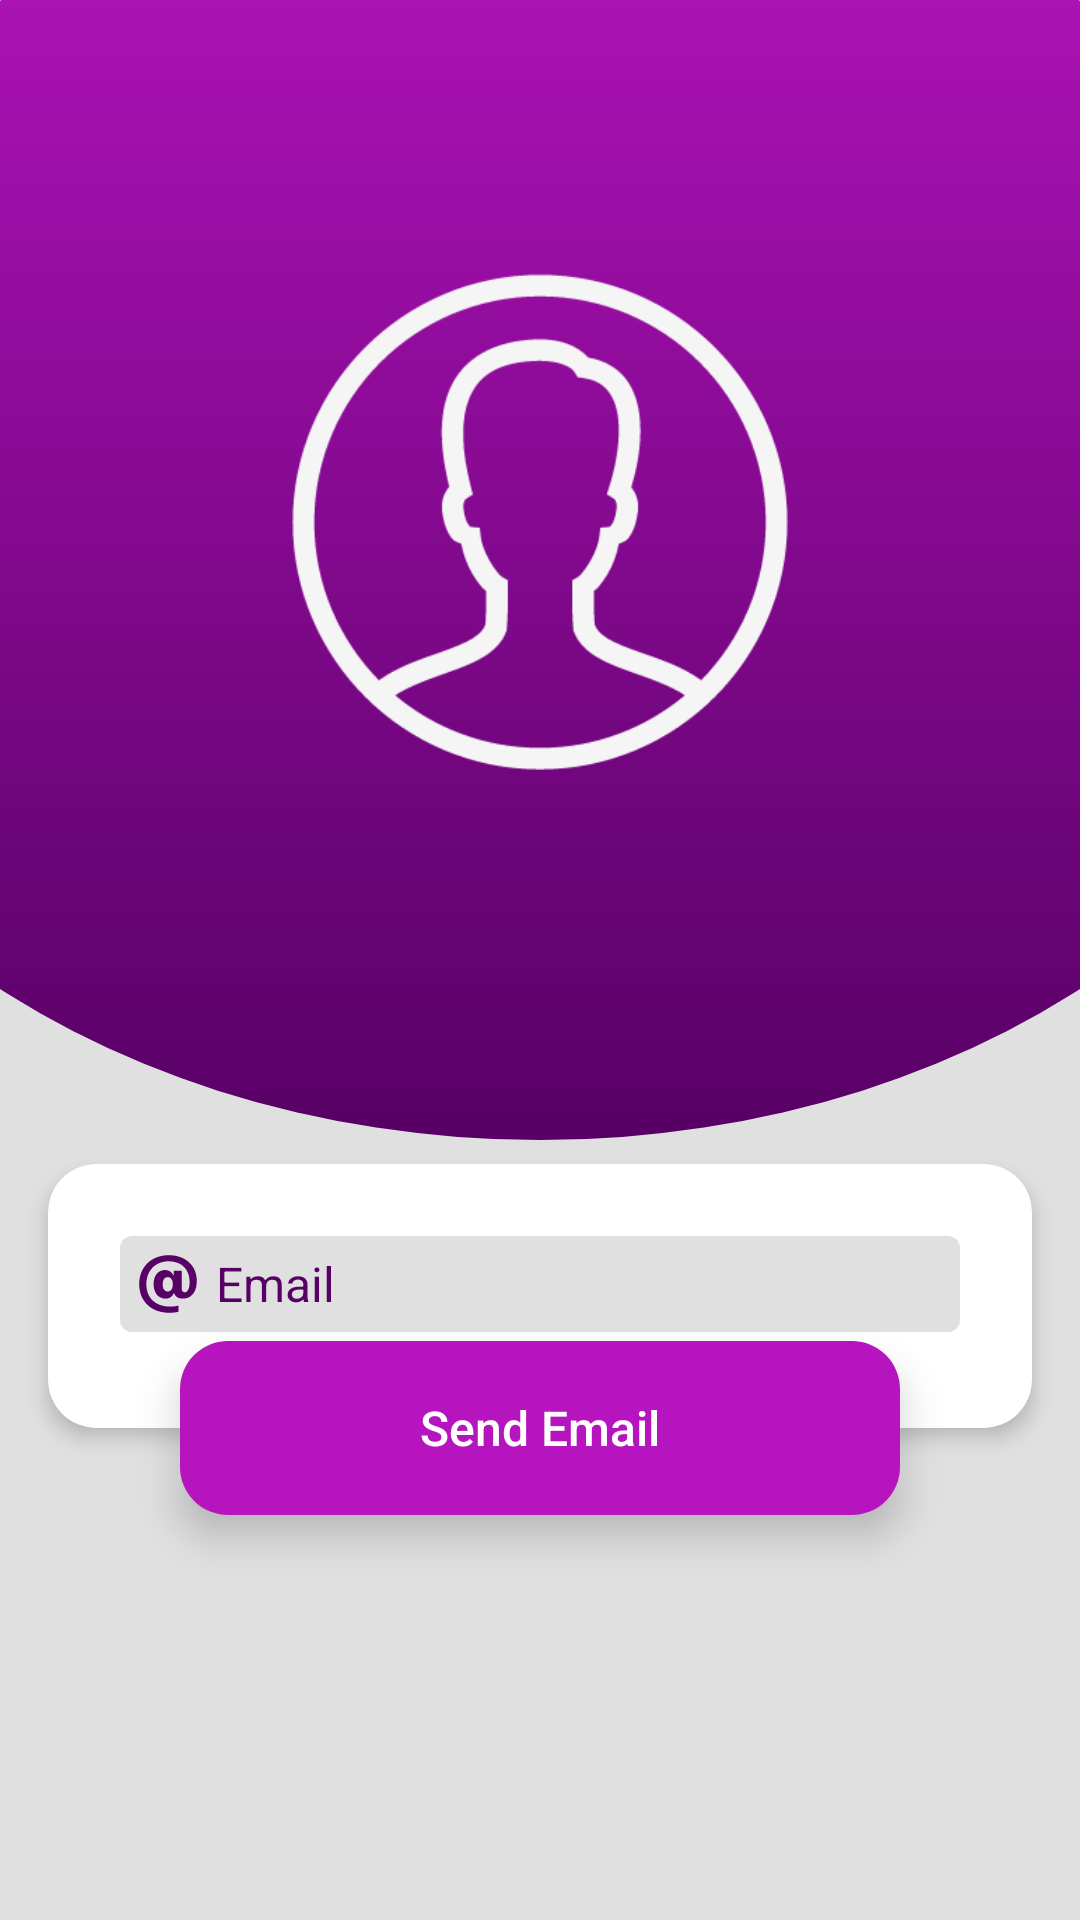

Here is an Android app screen rendered from its layout file. Give the layout XML and the strings, colors and styles it references.
<!-- AndroidManifest.xml: activity theme AppTheme.NoActionBar -->
<!-- res/layout/activity_forgot_password.xml -->
<?xml version="1.0" encoding="utf-8"?>
<androidx.coordinatorlayout.widget.CoordinatorLayout
        xmlns:android="http://schemas.android.com/apk/res/android"
        xmlns:tools="http://schemas.android.com/tools"
        xmlns:app="http://schemas.android.com/apk/res-auto"
        android:layout_width="match_parent"
        android:layout_height="match_parent" android:background="@color/background">
    <com.google.android.material.appbar.AppBarLayout
            android:id="@+id/appbar"
            android:layout_height="380dp"
            android:layout_width="match_parent" android:background="@drawable/curved_appbar">
        <com.google.android.material.appbar.CollapsingToolbarLayout
                android:layout_width="match_parent"
                android:layout_height="match_parent"
                app:toolbarId="@+id/toolbar"
                app:layout_scrollFlags="scroll|exitUntilCollapsed"
                app:layout_scrollInterpolator="@android:anim/decelerate_interpolator"
                app:contentScrim="?attr/colorPrimary">
            <androidx.appcompat.widget.Toolbar
                    android:id="@+id/toolbar"
                    app:layout_collapseMode="pin"
                    android:layout_height="?attr/actionBarSize"
                    android:layout_width="match_parent">
            </androidx.appcompat.widget.Toolbar>
        </com.google.android.material.appbar.CollapsingToolbarLayout>
    </com.google.android.material.appbar.AppBarLayout>
    <ImageView
            android:layout_width="wrap_content"
            android:layout_height="wrap_content"
            app:layout_collapseMode="pin"
            app:layout_constraintEnd_toEndOf="parent" android:layout_marginEnd="8dp"
            app:layout_constraintStart_toStartOf="parent" android:layout_marginStart="8dp"
            app:srcCompat="@drawable/ic_login_white" android:layout_gravity="center|top"
            android:foregroundGravity="center" android:layout_marginBottom="8dp"
            android:layout_marginTop="110dp" android:scaleType="fitXY" app:layout_anchorGravity="top"
            android:scaleX="1.4" android:scaleY="1.4"/>
    <androidx.constraintlayout.widget.ConstraintLayout
            android:layout_width="match_parent"
            android:layout_height="match_parent"

        app:layout_behavior="com.google.android.material.appbar.AppBarLayout$ScrollingViewBehavior"
            tools:context=".activities.ForgotPasswordActivity"
    >

        <ProgressBar
                style="?android:attr/progressBarStyle"
                android:layout_width="wrap_content"
                android:layout_height="wrap_content"
                android:id="@+id/forgotProgressBar" app:layout_constraintEnd_toEndOf="@+id/forgotBtn"
                app:layout_constraintStart_toStartOf="@+id/forgotBtn"
                android:translationZ="16dp"
                app:layout_constraintBottom_toBottomOf="@+id/forgotBtn"
                app:layout_constraintTop_toTopOf="@+id/forgotBtn" android:visibility="gone"/>
        <com.google.android.material.button.MaterialButton
                android:text="@string/send_email"
                android:layout_width="240dp"
                android:layout_height="58dp"
                android:id="@+id/forgotBtn"
                app:layout_constraintEnd_toEndOf="parent"
                android:layout_marginEnd="8dp"
                app:layout_constraintStart_toStartOf="parent"
                android:layout_marginStart="8dp"
                style="@style/Base.Widget.AppCompat.Button.Colored"
                android:background="@drawable/rounded_btn_shape"
                android:textSize="16sp"
                android:elevation="8dp"
                android:stateListAnimator="@null"
                app:layout_constraintTop_toBottomOf="@+id/forgotCardView"
                app:layout_constraintBottom_toBottomOf="@+id/forgotCardView"
                android:capitalize="none"
                android:textAllCaps="false"

                app:cornerRadius="24dp"/>
        <androidx.cardview.widget.CardView
                android:layout_width="0dp"
                android:layout_height="wrap_content"
                android:layout_marginTop="8dp"
                app:layout_constraintBottom_toBottomOf="parent"
                app:layout_constraintEnd_toEndOf="parent"
                app:layout_constraintStart_toStartOf="parent"
                app:layout_constraintTop_toTopOf="parent" android:id="@+id/forgotCardView"
                app:cardElevation="4dp"
                app:cardCornerRadius="16dp" app:layout_constraintVertical_bias="0.0"
                app:contentPadding="0dp"
                android:layout_marginBottom="8dp"
                android:layout_marginStart="16dp"
                android:layout_marginEnd="16dp">
            <androidx.constraintlayout.widget.ConstraintLayout
                    android:layout_width="match_parent"
                    android:layout_height="wrap_content" android:id="@+id/constraintLayout"
                    android:paddingEnd="16dp"
                    android:paddingStart="16dp" android:paddingTop="16dp">
                <EditText
                        android:layout_width="0dp"
                        android:layout_height="32dp"
                        android:inputType="textEmailAddress"
                        android:ems="10"
                        android:id="@+id/forgotEmailET" android:layout_marginEnd="8dp"
                        app:layout_constraintEnd_toEndOf="parent"
                        android:layout_gravity="center_horizontal"
                        android:background="@drawable/edittext_normal_bg"
                        android:layout_marginTop="8dp"
                        android:hint="@string/emailHint"
                        app:layout_constraintTop_toTopOf="parent"
                        android:textColorHint="@color/colorPrimaryDark"
                        android:layout_marginStart="8dp" app:layout_constraintStart_toStartOf="parent"
                        android:drawableStart="@drawable/ic_email" android:drawablePadding="4dp"
                        android:paddingStart="4dp" android:layout_marginBottom="32dp"
                        app:layout_constraintBottom_toBottomOf="parent"

                        android:textSize="16sp" app:layout_constraintVertical_bias="0.0"/>

            </androidx.constraintlayout.widget.ConstraintLayout>
        </androidx.cardview.widget.CardView>
    </androidx.constraintlayout.widget.ConstraintLayout>
</androidx.coordinatorlayout.widget.CoordinatorLayout>
<!-- resources referenced by this layout -->
<resources>
  <color name="background">#E0E0E0</color>
  <color name="colorPrimaryDark">#570065</color>
  <!-- drawable curved_appbar (drawable) -->
  <?xml version="1.0" encoding="utf-8"?>
  <layer-list xmlns:android="http://schemas.android.com/apk/res/android">
      <item>
          <shape android:shape="rectangle"/>
          <gradient
              android:angle="270"
              android:endColor="#000000"
              android:startColor="#FFFFFF" />
      </item>
      <item
          android:bottom="0dp"
          android:left="-100dp"
          android:right="-100dp"
          android:top="-50dp">
          <shape android:shape="oval"
               >
              <gradient
                  android:angle="270"
                  android:endColor="#570065"
                  android:startColor="#B514BE" />
  
          </shape>
      </item>
  </layer-list>
  <!-- drawable edittext_normal_bg (drawable) -->
  <?xml version="1.0" encoding="utf-8"?>
      <shape xmlns:android="http://schemas.android.com/apk/res/android" >
          <solid android:color="@color/background"/>
          <corners android:radius="4dp" />
      </shape>
  <!-- drawable ic_email (drawable) -->
  <layer-list xmlns:android="http://schemas.android.com/apk/res/android">
      <item android:drawable="@drawable/ic_email_drawable" />
  </layer-list>
  <!-- drawable ic_login_white (drawable) -->
  <layer-list xmlns:android="http://schemas.android.com/apk/res/android">
      <item android:drawable="@drawable/ic_login_drawable"/>
  </layer-list>
  <!-- drawable rounded_btn_shape (drawable) -->
  <?xml version="1.0" encoding="utf-8"?>
  <shape xmlns:android="http://schemas.android.com/apk/res/android" android:shape="rectangle">
      <corners android:radius="16dp"/>
      <padding android:left="40dp" android:right="40dp"/>
      <gradient android:startColor="@color/colorAccentDark" android:endColor="@color/colorAccent"/>
  </shape>
  <string name="emailHint">Email</string>
  <string name="send_email">Send Email</string>
  <style name="AppTheme.NoActionBar" parent="AppTheme">
          <item name="windowNoTitle">true</item>
          <item name="android:windowNoTitle">true</item>
          <item name="windowActionBar">false</item>
          <item name="android:windowActionBar">false</item>
  
      </style>
  <!-- drawable ic_email_drawable (drawable) -->
  <?xml version="1.0" encoding="utf-8"?>
  <vector
          android:height="24dp"
          android:viewportHeight="30"
          android:viewportWidth="30"
          android:width="24dp"
          xmlns:android="http://schemas.android.com/apk/res/android">
      <path android:fillColor="#570065"
            android:pathData="M26.997,13.747c0,4.538 -2.205,7.347 -5.795,7.347c-1.859,0 -3.186,-0.807 -3.575,-2.175h-0.274c-0.591,1.455 -1.715,2.19 -3.373,2.19c-2.998,0 -4.987,-2.42 -4.987,-6.079c0,-3.501 1.917,-5.863 4.771,-5.863c1.557,0 2.782,0.749 3.359,2.046h0.274v-1.7h3.315v7.318c0,1.023 0.461,1.628 1.24,1.628c1.268,0 2.076,-1.685 2.076,-4.365c0,-5.215 -3.416,-8.557 -8.735,-8.557c-5.55,0 -9.326,3.89 -9.326,9.551c0,5.733 3.805,9.321 9.917,9.321c1.326,0 2.695,-0.173 3.445,-0.403v2.564C18.291,26.842 16.936,27 15.566,27C8.028,27 2.997,22.203 2.997,15.014C2.997,7.912 8.042,3 15.336,3C22.284,3 26.997,7.351 26.997,13.747zM12.784,15.13c0,1.873 0.778,2.996 2.09,2.996c1.326,0 2.133,-1.138 2.133,-2.996s-0.822,-2.996 -2.133,-2.996S12.784,13.257 12.784,15.13z"
            android:strokeColor="#00000000"
            android:strokeWidth="1"/>
  </vector>
  <!-- drawable ic_login_drawable: vector/xml drawable (drawable, 3515 chars, omitted) -->
  <color name="colorAccentDark">#871E20</color>
  <color name="colorAccent">#ff3B35</color>
  <style name="AppTheme" parent="Theme.MaterialComponents.Light.DarkActionBar">
          
          <item name="colorPrimary">@color/colorPrimary</item>
          <item name="colorPrimaryDark">@color/colorPrimaryDark</item>
          <item name="colorAccent">@color/colorAccent</item>
      </style>
  <color name="colorPrimary">#B514BE</color>
</resources>
